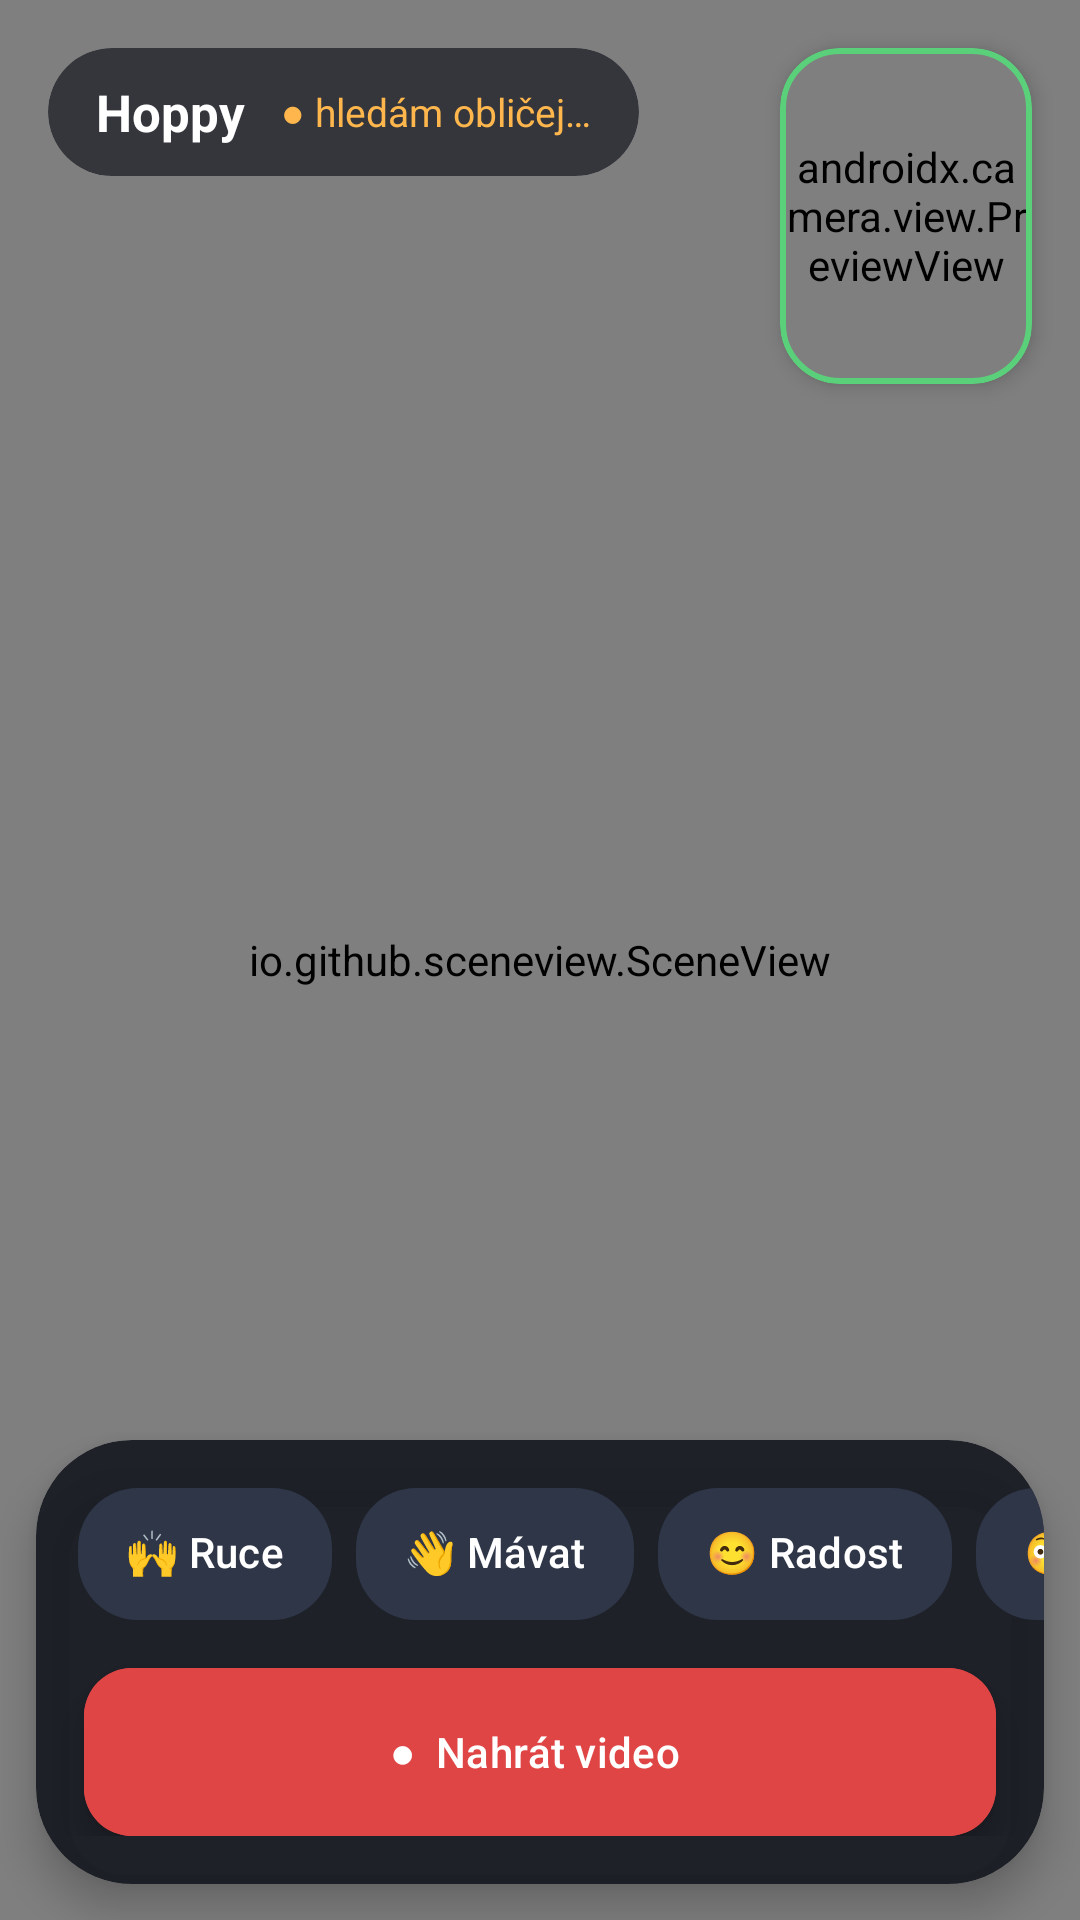

Reconstruct the res/layout file that produces this screen, plus the resources it refers to.
<!-- AndroidManifest.xml: application theme Theme.Hoppy -->
<!-- res/layout/activity_main.xml -->
<?xml version="1.0" encoding="utf-8"?>
<FrameLayout xmlns:android="http://schemas.android.com/apk/res/android"
    xmlns:app="http://schemas.android.com/apk/res-auto"
    android:id="@+id/root"
    android:layout_width="match_parent"
    android:layout_height="match_parent">

    <io.github.sceneview.SceneView
        android:id="@+id/sceneView"
        android:layout_width="match_parent"
        android:layout_height="match_parent" />

    
    <com.google.android.material.card.MaterialCardView
        android:id="@+id/topBar"
        android:layout_width="wrap_content"
        android:layout_height="wrap_content"
        android:layout_gravity="top|start"
        android:layout_margin="16dp"
        app:cardBackgroundColor="#B3141820"
        app:cardCornerRadius="24dp"
        app:cardElevation="0dp"
        app:strokeWidth="0dp">
        <LinearLayout
            android:layout_width="wrap_content"
            android:layout_height="wrap_content"
            android:gravity="center_vertical"
            android:orientation="horizontal"
            android:paddingHorizontal="16dp"
            android:paddingVertical="10dp">
            <TextView
                android:layout_width="wrap_content"
                android:layout_height="wrap_content"
                android:text="Hoppy"
                android:textColor="#FFFFFF"
                android:textSize="17sp"
                android:textStyle="bold" />
            <TextView
                android:id="@+id/statusText"
                android:layout_width="wrap_content"
                android:layout_height="wrap_content"
                android:layout_marginStart="12dp"
                android:text="● hledám obličej…"
                android:textColor="#FFB74D"
                android:textSize="13sp" />
        </LinearLayout>
    </com.google.android.material.card.MaterialCardView>

    
    <com.google.android.material.card.MaterialCardView
        android:id="@+id/camCard"
        android:layout_width="84dp"
        android:layout_height="112dp"
        android:layout_gravity="top|end"
        android:layout_margin="16dp"
        app:cardCornerRadius="20dp"
        app:cardElevation="4dp"
        app:strokeColor="#5BD07A"
        app:strokeWidth="2dp">
        <androidx.camera.view.PreviewView
            android:id="@+id/camPreview"
            android:layout_width="match_parent"
            android:layout_height="match_parent" />
    </com.google.android.material.card.MaterialCardView>

    <TextView
        android:id="@+id/recBadge"
        android:layout_width="wrap_content"
        android:layout_height="wrap_content"
        android:layout_gravity="top|center_horizontal"
        android:layout_marginTop="24dp"
        android:background="#CC000000"
        android:paddingHorizontal="14dp"
        android:paddingVertical="6dp"
        android:text="● REC · klepni na postavu pro ovládání"
        android:textColor="#FF5555"
        android:textSize="13sp"
        android:visibility="gone" />

    
    <com.google.android.material.card.MaterialCardView
        android:id="@+id/panel"
        android:layout_width="match_parent"
        android:layout_height="wrap_content"
        android:layout_gravity="bottom"
        android:layout_margin="12dp"
        app:cardBackgroundColor="#E6141820"
        app:cardCornerRadius="32dp"
        app:cardElevation="8dp"
        app:strokeWidth="0dp">
        <LinearLayout
            android:layout_width="match_parent"
            android:layout_height="wrap_content"
            android:orientation="vertical"
            android:paddingBottom="16dp"
            android:paddingTop="14dp">

            <HorizontalScrollView
                android:layout_width="match_parent"
                android:layout_height="wrap_content"
                android:clipToPadding="false"
                android:paddingHorizontal="14dp"
                android:scrollbars="none">
                <LinearLayout
                    android:layout_width="wrap_content"
                    android:layout_height="wrap_content"
                    android:orientation="horizontal">
                    <com.google.android.material.chip.Chip android:id="@+id/chipArms" style="@style/Widget.Hoppy.Chip" android:layout_width="wrap_content" android:layout_height="wrap_content" android:layout_marginEnd="8dp" android:checkable="true" android:text="🙌 Ruce" />
                    <com.google.android.material.chip.Chip android:id="@+id/chipWave" style="@style/Widget.Hoppy.Chip" android:layout_width="wrap_content" android:layout_height="wrap_content" android:layout_marginEnd="8dp" android:checkable="true" android:text="👋 Mávat" />
                    <com.google.android.material.chip.Chip android:id="@+id/chipHappy" style="@style/Widget.Hoppy.Chip" android:layout_width="wrap_content" android:layout_height="wrap_content" android:layout_marginEnd="8dp" android:checkable="true" android:text="😊 Radost" />
                    <com.google.android.material.chip.Chip android:id="@+id/chipBlush" style="@style/Widget.Hoppy.Chip" android:layout_width="wrap_content" android:layout_height="wrap_content" android:layout_marginEnd="8dp" android:checkable="true" android:text="😳 Blush" />
                    <com.google.android.material.chip.Chip android:id="@+id/chipBg" style="@style/Widget.Hoppy.Chip" android:layout_width="wrap_content" android:layout_height="wrap_content" android:layout_marginEnd="8dp" android:checkable="false" android:text="🎨 Pozadí" />
                    <com.google.android.material.chip.Chip android:id="@+id/chipCalib" style="@style/Widget.Hoppy.Chip" android:layout_width="wrap_content" android:layout_height="wrap_content" android:checkable="false" android:text="🎯 Kalibrovat" />
                </LinearLayout>
            </HorizontalScrollView>

            <com.google.android.material.floatingactionbutton.ExtendedFloatingActionButton
                android:id="@+id/btnRec"
                android:layout_width="match_parent"
                android:layout_height="wrap_content"
                android:layout_marginHorizontal="16dp"
                android:layout_marginTop="14dp"
                android:backgroundTint="#E04545"
                android:text="●  Nahrát video"
                android:textColor="#FFFFFF"
                app:elevation="0dp" />
        </LinearLayout>
    </com.google.android.material.card.MaterialCardView>
</FrameLayout>
<!-- resources referenced by this layout -->
<resources>
  <style name="Widget.Hoppy.Chip" parent="Widget.Material3.Chip.Filter">
          <item name="chipBackgroundColor">@color/chip_bg</item>
          <item name="android:textColor">@color/chip_text</item>
          <item name="chipStrokeWidth">0dp</item>
          <item name="checkedIconVisible">false</item>
          <item name="chipCornerRadius">20dp</item>
          <item name="chipMinHeight">44dp</item>
          <item name="android:textSize">14sp</item>
      </style>
  <style name="Theme.Hoppy" parent="Theme.Material3.Dark.NoActionBar">
          <item name="colorPrimary">#5BD07A</item>
          <item name="colorOnPrimary">#06240F</item>
          <item name="android:statusBarColor">@android:color/transparent</item>
          <item name="android:navigationBarColor">@android:color/transparent</item>
          <item name="android:windowLightStatusBar">false</item>
      </style>
</resources>
